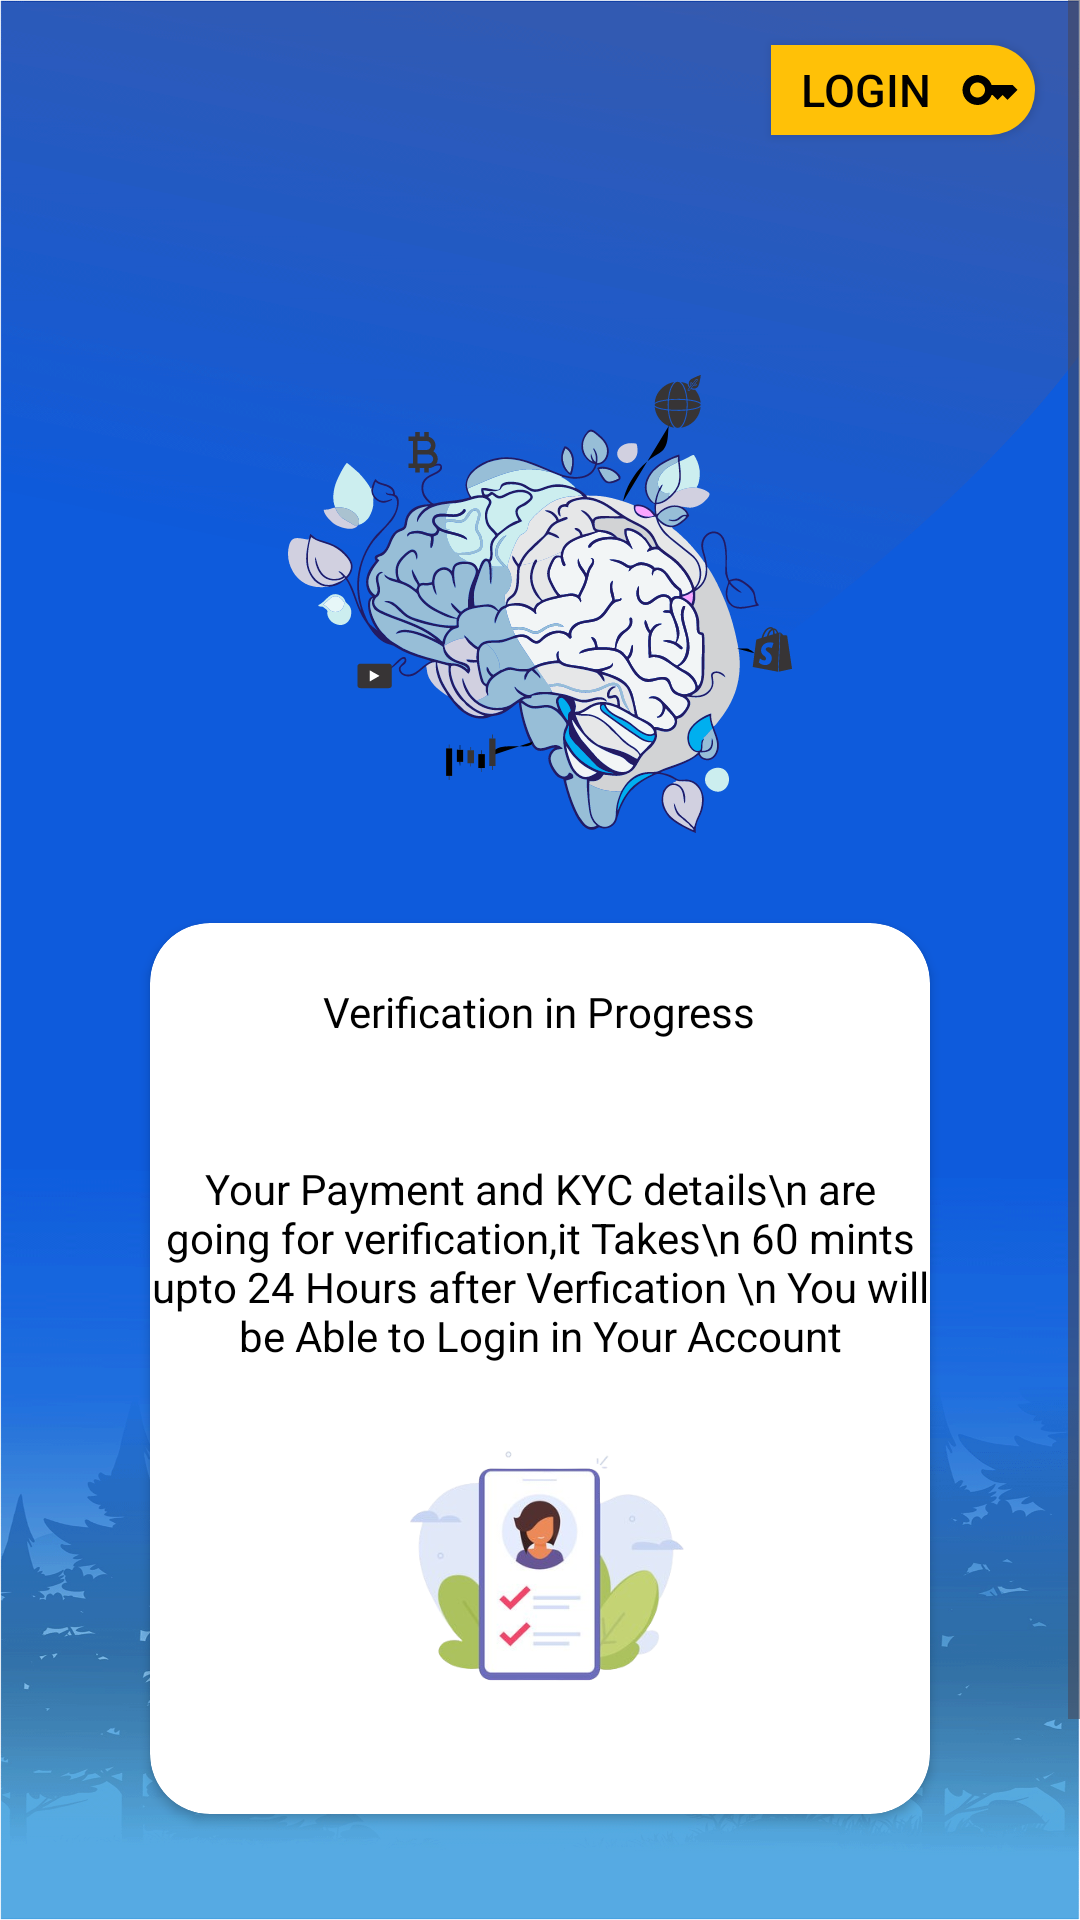

Reconstruct the res/layout file that produces this screen, plus the resources it refers to.
<!-- AndroidManifest.xml: application theme Theme.SelfMadeMarkeet -->
<!-- res/layout/activity_verification.xml -->
<?xml version="1.0" encoding="utf-8"?>
<ScrollView xmlns:android="http://schemas.android.com/apk/res/android"
    xmlns:app="http://schemas.android.com/apk/res-auto"
    xmlns:tools="http://schemas.android.com/tools"
    android:id="@+id/main"
    android:layout_width="match_parent"
    android:layout_height="match_parent"
    android:layout_marginTop="-3dp"
    android:layout_marginHorizontal="-3dp"
    android:orientation="vertical"
    android:background="@drawable/bg4"
    tools:context=".Ui.ActivityVerification">
    <LinearLayout
        android:layout_width="match_parent"
        android:layout_height="match_parent"
        android:orientation="vertical">



    <androidx.appcompat.widget.AppCompatButton
        android:layout_width="wrap_content"
        android:layout_height="30dp"
        android:layout_gravity="end"
        android:text="Login"
        android:background="@drawable/bg_btn"
        android:layout_marginTop="15dp"
        android:layout_marginEnd="15dp"
        android:paddingEnd="5dp"
        android:layout_alignParentEnd="true"
        android:id="@+id/btnLogin"
        android:textSize="15sp"
        android:drawableEnd="@drawable/baseline_key_24"
        android:textColor="@color/black"
        android:backgroundTint="#FFC107"
        />
     <ImageView
         android:layout_width="wrap_content"
         android:layout_height="wrap_content"
         android:src="@drawable/logo_for_login_screen"
         android:layout_gravity="center"
         android:layout_marginTop="80dp"
         android:layout_marginBottom="30dp"/>
    <androidx.cardview.widget.CardView
        android:layout_width="match_parent"
        android:layout_height="wrap_content"
        android:layout_marginHorizontal="50dp"
        app:cardCornerRadius="20dp"
        >
        <LinearLayout
            android:layout_width="match_parent"
            android:layout_height="match_parent"
            android:orientation="vertical"
            android:layout_gravity="center">
        <TextView
            android:layout_width="wrap_content"
            android:layout_height="wrap_content"
            android:text="Verification in Progress"
           android:fontFamily="@font/productsansbold"
            android:layout_marginVertical="20dp"
            android:layout_gravity="center"
            android:textColor="@color/black"

            />
            <TextView
            android:layout_width="wrap_content"
            android:layout_height="wrap_content"
            android:text="Your Payment and KYC details\n are going for verification,it Takes\n 60 mints upto 24 Hours after Verfication \n You will be Able to Login in Your Account"
android:textAlignment="center"
            android:layout_marginVertical="20dp"
            android:layout_gravity="center"
            android:textColor="@color/black"

            />
            <ImageView
                android:layout_width="100dp"
                android:layout_height="100dp"
                android:layout_gravity="center"
                android:layout_marginBottom="30dp"
                android:src="@drawable/varification"
                />
        </LinearLayout>
    </androidx.cardview.widget.CardView>
    <TextView
        android:layout_width="wrap_content"
        android:layout_height="wrap_content"
        android:text="Money is motivation"
       android:textSize="30sp"
        android:textColor="@color/white"
        android:layout_marginVertical="35dp"
        android:layout_gravity="center"
      android:fontFamily="@font/ballite"

        />
    </LinearLayout>
</ScrollView>
<!-- resources referenced by this layout -->
<resources>
  <color name="black">#FF000000</color>
  <color name="white">#FFFFFFFF</color>
  <!-- drawable baseline_key_24 (drawable) -->
  <vector xmlns:android="http://schemas.android.com/apk/res/android"
      android:height="20dp"
      android:width="20dp"
      android:viewportHeight="24"
      android:viewportWidth="24"
      android:tint="@color/black"> 
  
      <path
          android:fillColor="@android:color/white"
          android:pathData="M21,10h-8.35C11.83,7.67 9.61,6 7,6c-3.31,0 -6,2.69 -6,6s2.69,6 6,6c2.61,0 4.83,-1.67 5.65,-4H13l2,2l2,-2l2,2l4,-4.04L21,10zM7,15c-1.65,0 -3,-1.35 -3,-3c0,-1.65 1.35,-3 3,-3s3,1.35 3,3C10,13.65 8.65,15 7,15z"/>
  
  </vector>
  <!-- drawable bg4: png bitmap (drawable, 306452 bytes) -->
  <!-- drawable bg_btn (drawable) -->
  <?xml version="1.0" encoding="utf-8"?>
  <shape xmlns:android="http://schemas.android.com/apk/res/android"
      android:shape="rectangle">
  
  
      <solid android:color="#FEF100"/>
      <corners android:topRightRadius="20dp"
          android:bottomRightRadius="20dp"/>
  
  
  
  
  
  </shape>
  <!-- drawable logo_for_login_screen: vector/xml drawable (drawable, 84002 chars, omitted) -->
  <!-- drawable varification: png bitmap (drawable, 72750 bytes) -->
  <style name="Theme.SelfMadeMarkeet" parent="Base.Theme.SelfMadeMarkeet" />
  
  
      ```
  <style name="Base.Theme.SelfMadeMarkeet" parent="Theme.Material3.Light.NoActionBar">
          
          <item name="colorPrimary">@color/Primary_color</item>
      </style>
  <color name="Primary_color">#185ED2</color>
</resources>
